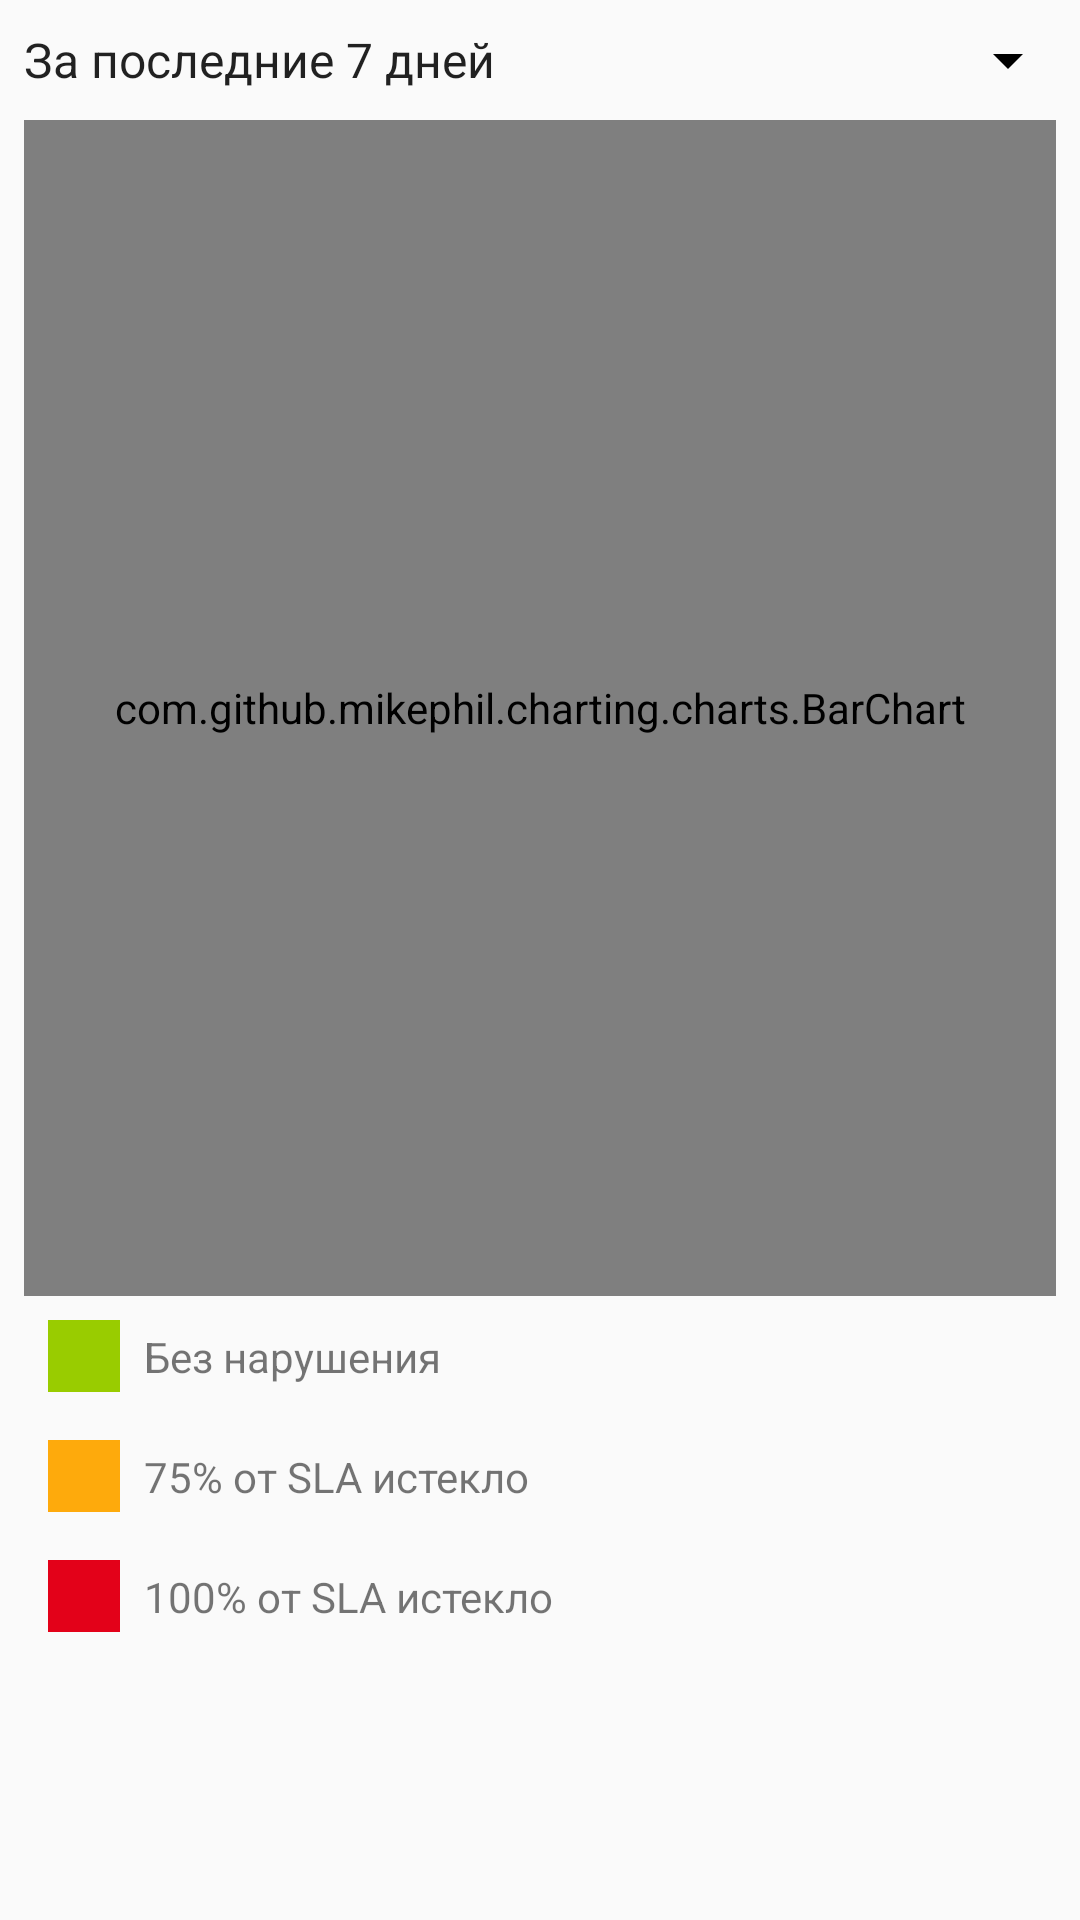

The Android layout XML behind this screen, and the referenced resources:
<!-- AndroidManifest.xml: application theme AppTheme.MagnitTheme -->
<!-- res/layout/dynamic_fragment.xml -->
<?xml version="1.0" encoding="utf-8"?>
<androidx.constraintlayout.widget.ConstraintLayout xmlns:android="http://schemas.android.com/apk/res/android"
    xmlns:app="http://schemas.android.com/apk/res-auto"
    xmlns:tools="http://schemas.android.com/tools"
    android:layout_width="match_parent"
    android:layout_height="match_parent">

    <Spinner
        android:id="@+id/period_of_time"
        android:layout_width="match_parent"
        android:layout_height="0dp"
        android:layout_marginTop="8dp"
        android:backgroundTint="@color/design_default_color_on_secondary"
        android:entries="@array/periods"
        app:layout_constraintEnd_toEndOf="parent"
        app:layout_constraintStart_toStartOf="parent"
        app:layout_constraintTop_toTopOf="parent" />

    <com.github.mikephil.charting.charts.BarChart
        android:id="@+id/dynamic_time_chart"
        android:layout_width="match_parent"
        android:layout_height="0dp"
        android:layout_marginStart="8dp"
        android:layout_marginTop="8dp"
        android:layout_marginEnd="8dp"
        android:layout_marginBottom="8dp"
        app:layout_constraintBottom_toTopOf="@+id/ic_legend_green"
        app:layout_constraintEnd_toEndOf="parent"
        app:layout_constraintStart_toStartOf="parent"
        app:layout_constraintTop_toBottomOf="@+id/period_of_time" />

    <ImageView
        android:id="@+id/ic_legend_green"
        android:layout_width="24dp"
        android:layout_height="24dp"
        android:layout_marginStart="16dp"
        android:layout_marginBottom="16dp"
        android:background="@android:color/holo_green_light"
        app:layout_constraintBottom_toTopOf="@+id/ic_legend_yellow"
        app:layout_constraintStart_toStartOf="parent"
        app:srcCompat="@android:color/holo_green_light" />

    <ImageView
        android:id="@+id/ic_legend_yellow"
        android:layout_width="24dp"
        android:layout_height="24dp"
        android:layout_marginStart="16dp"
        android:layout_marginBottom="16dp"
        android:background="@android:color/holo_orange_light"
        app:layout_constraintBottom_toTopOf="@+id/ic_legend_red"
        app:layout_constraintStart_toStartOf="parent"
        app:srcCompat="?android:attr/colorPressedHighlight" />

    <ImageView
        android:id="@+id/ic_legend_red"
        android:layout_width="24dp"
        android:layout_height="24dp"
        android:layout_marginStart="16dp"
        android:layout_marginBottom="32dp"
        android:background="@color/redPrimary"
        app:layout_constraintBottom_toTopOf="@+id/guideline4"
        app:layout_constraintStart_toStartOf="parent"
        app:srcCompat="@color/redPrimary" />

    <TextView
        android:id="@+id/tv_legend_green"
        android:layout_width="wrap_content"
        android:layout_height="wrap_content"
        android:layout_marginStart="8dp"
        android:text="@string/legend_green_text"
        android:textSize="14sp"
        app:layout_constraintBottom_toBottomOf="@+id/ic_legend_green"
        app:layout_constraintStart_toEndOf="@+id/ic_legend_green"
        app:layout_constraintTop_toTopOf="@+id/ic_legend_green" />

    <TextView
        android:id="@+id/tv_legend_yellow"
        android:layout_width="wrap_content"
        android:layout_height="wrap_content"
        android:layout_marginStart="8dp"
        android:text="@string/legend_yellow_text"
        android:textSize="14sp"
        app:layout_constraintBottom_toBottomOf="@+id/ic_legend_yellow"
        app:layout_constraintStart_toEndOf="@+id/ic_legend_yellow"
        app:layout_constraintTop_toTopOf="@+id/ic_legend_yellow" />

    <TextView
        android:id="@+id/tv_legend_red"
        android:layout_width="wrap_content"
        android:layout_height="wrap_content"
        android:layout_marginStart="8dp"
        android:text="@string/legend_red_text"
        android:textSize="14sp"
        app:layout_constraintBottom_toBottomOf="@+id/ic_legend_red"
        app:layout_constraintStart_toEndOf="@+id/ic_legend_red"
        app:layout_constraintTop_toTopOf="@+id/ic_legend_red" />

    <androidx.constraintlayout.widget.Guideline
        android:id="@+id/guideline4"
        android:layout_width="wrap_content"
        android:layout_height="wrap_content"
        android:layout_marginBottom="64dp"
        android:orientation="horizontal"
        app:layout_constraintBottom_toBottomOf="parent"
        app:layout_constraintGuide_end="64dp" />

</androidx.constraintlayout.widget.ConstraintLayout>
<!-- resources referenced by this layout -->
<resources>
  <string-array name="periods">
          <item>За последние 7 дней</item>
          <item>За месяц</item>
          <item>За 3 месяца</item>
          <item>За 6 месяцев</item>
          <item>За последний год</item>
      </string-array>
  <color name="redPrimary">#E30119</color>
  <string name="legend_green_text">Без нарушения</string>
  <string name="legend_red_text">100% от SLA истекло</string>
  <string name="legend_yellow_text">75% от SLA истекло</string>
  <style name="AppTheme.MagnitTheme" parent="Theme.AppCompat.Light.DarkActionBar">
          <item name="colorPrimary">@color/redPrimary</item>
          <item name="colorPrimaryDark">@color/redPrimaryDark</item>
          <item name="colorAccent">@color/redAccent</item>
      </style>
  <color name="redPrimaryDark">#292D3E</color>
  <color name="redAccent">#E301C5</color>
</resources>
